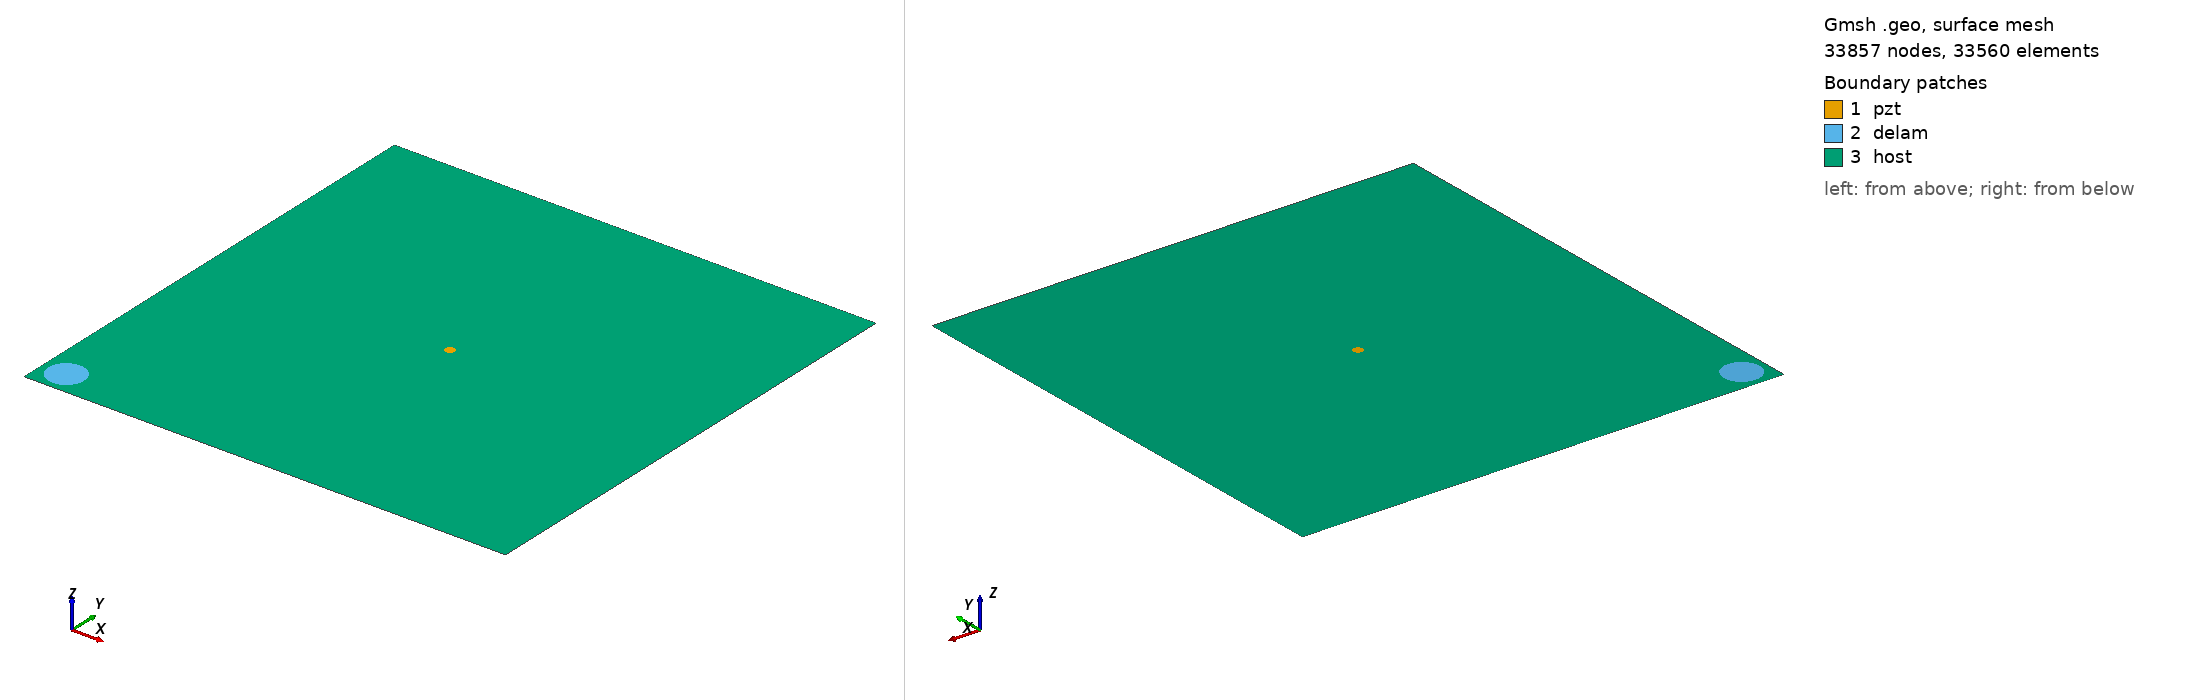

Gmsh geometry script, surface-meshed: 33857 nodes, 33560 surface elements. Boundary patches (legend numbers): 1 pzt, 2 delam, 3 host. Left view from above one corner, right view from below the opposite corner. Legend entries are the model's physical surfaces. The drawing asked Gmsh for element sizes between 1% and 20% of the model's largest extent; the script's own settings can give other sizes.

=== m1_rand_single_delam_260.geo (drawn) ===
SetFactory("OpenCASCADE");
L=0.500000; 
W=0.500000; 
a=0.018755; 
b=0.018538; 
x=0.024788; 
y=0.024832; 
alpha=0.650537 *Pi; 
r=0.005000; 
xpzt=0.250000; 
ypzt=0.250000; 
//+
Point(1) = {0, 0, 0, 1.0};
//+
Point(2) = {L, 0, 0, 1.0};
//+
Point(3) = {L, W, 0, 1.0};
//+
Point(4) = {0, W, 0, 1.0};
//+
Line(1) = {1, 2};
//+
Line(2) = {2, 3};
//+
Line(3) = {3, 4};
//+
Line(4) = {4, 1};
//+
Circle(5) = {xpzt, ypzt, -0, r, 0, 2*Pi};
//+
Ellipse(6) = {x, y, -0, a, b, 0, 2*Pi};
//+
Rotate {{0, 0, 1}, {x, y, 0}, alpha} {
  Curve{6}; 
}
//+
Curve Loop(1) = {4, 1, 2, 3};
//+
Curve Loop(2) = {6};
//+
Curve Loop(3) = {5};
//+
Curve Loop(4) = {6};
//+
Curve Loop(5) = {5};
//+
Plane Surface(1) = {5};
//+
Plane Surface(2) = {4};
//+
Plane Surface(3) = {1, 2, 3};
//+
Point(9) = {xpzt, ypzt, 0, 1.0};
//+
Point{9} In Surface {1};// mesh node at centre of pzt
//+
Physical Surface("pzt") = {1};
//+
Physical Surface("delam") = {2};
//+
Physical Surface("host") = {3};

Mesh.Algorithm = 6; // Frontal
Mesh.CharacteristicLengthFactor = 0.068000;
Mesh.CharacteristicLengthMin = 0.001000;
Mesh.CharacteristicLengthMax = 0.200000;
Mesh.RecombineAll = 1; // Apply recombination algorithm
Mesh.SubdivisionAlgorithm = 1; // 1: all quadrangles
Mesh.Smoothing = 1;
